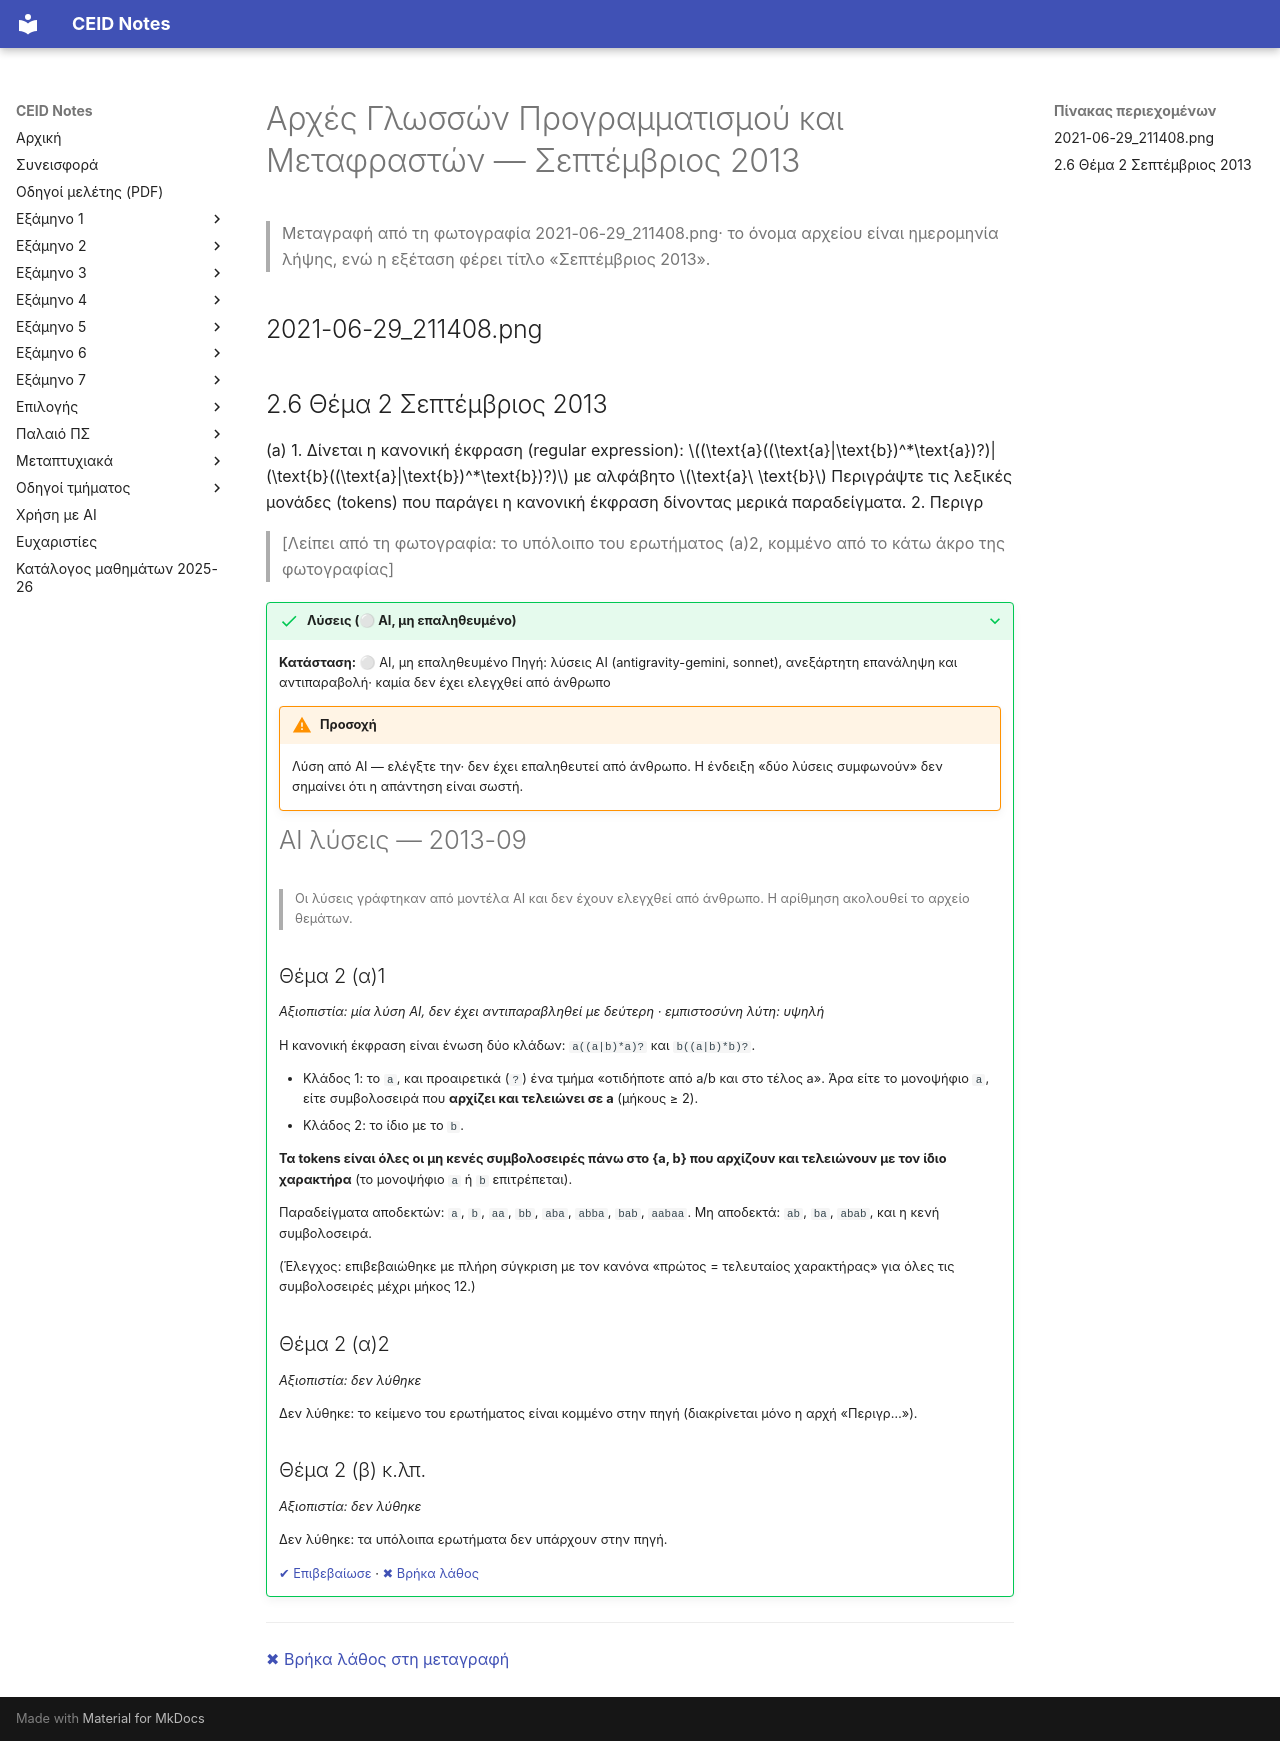

repository: kdngiorgos/ceid-notes · page: Semesters/Semester 4 (4ο Εξάμηνο)/Αρχές Γλωσσών Προγραμματισμού και Μεταφραστών - CEID_23Y206/Previous Exams/2013-09.html · generator: mkdocs

---
course: CEID_23Y206
session: 2013-09
label: Σεπτέμβριος 2013
sources:
- 2021-06-29_211408.png
format: open
duration_min: null
notes: Μόνο το Θέμα 2 (στη φωτογραφία αριθμείται «2.6»). Η φωτογραφία κόβει το κάτω μέρος του ερωτήματος (a)2· τα υπόλοιπα θέματα της εξέτασης δεν υπάρχουν στην πηγή.
transcription: partial
solutions: ai-unverified
---
# Αρχές Γλωσσών Προγραμματισμού και Μεταφραστών — Σεπτέμβριος 2013

> Μεταγραφή από τη φωτογραφία 2021-06-29_211408.png· το όνομα αρχείου είναι ημερομηνία λήψης, ενώ η εξέταση φέρει τίτλο «Σεπτέμβριος 2013».

## 2021-06-29_211408.png

## 2.6 Θέμα 2 Σεπτέμβριος 2013

(a) 1. Δίνεται η κανονική έκφραση (regular expression):
$(\text{a}((\text{a}|\text{b})^*\text{a})?)|(\text{b}((\text{a}|\text{b})^*\text{b})?)$ με αλφάβητο $\text{a}\ \text{b}$
Περιγράψτε τις λεξικές μονάδες (tokens) που παράγει η κανονική έκφραση δίνοντας μερικά παραδείγματα.
2. Περιγρ
> [Λείπει από τη φωτογραφία: το υπόλοιπο του ερωτήματος (a)2, κομμένο από το κάτω άκρο της φωτογραφίας]

??? success "Λύσεις (⚪ AI, μη επαληθευμένο)"
    **Κατάσταση:** ⚪ AI, μη επαληθευμένο
    Πηγή: λύσεις AI (antigravity-gemini, sonnet), ανεξάρτητη επανάληψη και αντιπαραβολή· καμία δεν έχει ελεγχθεί από άνθρωπο

    !!! warning "Προσοχή"
        Λύση από AI — ελέγξτε την· δεν έχει επαληθευτεί από άνθρωπο. Η ένδειξη «δύο λύσεις συμφωνούν» δεν σημαίνει ότι η απάντηση είναι σωστή.

    # AI λύσεις — 2013-09

    > Οι λύσεις γράφτηκαν από μοντέλα AI και δεν έχουν ελεγχθεί από άνθρωπο. Η αρίθμηση ακολουθεί το αρχείο θεμάτων.

    ## Θέμα 2 (α)1

    *Αξιοπιστία: μία λύση AI, δεν έχει αντιπαραβληθεί με δεύτερη · εμπιστοσύνη λύτη: υψηλή*

    Η κανονική έκφραση είναι ένωση δύο κλάδων: `a((a|b)*a)?` και `b((a|b)*b)?`.

    - Κλάδος 1: το `a`, και προαιρετικά (`?`) ένα τμήμα «οτιδήποτε από a/b και στο τέλος a». Άρα είτε το μονοψήφιο `a`, είτε συμβολοσειρά που **αρχίζει και τελειώνει σε a** (μήκους ≥ 2).
    - Κλάδος 2: το ίδιο με το `b`.

    **Τα tokens είναι όλες οι μη κενές συμβολοσειρές πάνω στο {a, b} που αρχίζουν και τελειώνουν με τον ίδιο χαρακτήρα** (το μονοψήφιο `a` ή `b` επιτρέπεται).

    Παραδείγματα αποδεκτών: `a`, `b`, `aa`, `bb`, `aba`, `abba`, `bab`, `aabaa`. Μη αποδεκτά: `ab`, `ba`, `abab`, και η κενή συμβολοσειρά.

    (Έλεγχος: επιβεβαιώθηκε με πλήρη σύγκριση με τον κανόνα «πρώτος = τελευταίος χαρακτήρας» για όλες τις συμβολοσειρές μέχρι μήκος 12.)

    ## Θέμα 2 (α)2

    *Αξιοπιστία: δεν λύθηκε*

    Δεν λύθηκε: το κείμενο του ερωτήματος είναι κομμένο στην πηγή (διακρίνεται μόνο η αρχή «Περιγρ…»).

    ## Θέμα 2 (β) κ.λπ.

    *Αξιοπιστία: δεν λύθηκε*

    Δεν λύθηκε: τα υπόλοιπα ερωτήματα δεν υπάρχουν στην πηγή.

    [✔ Επιβεβαίωσε](https://github.com/kdngiorgos/ceid-notes/issues/new?template=verify-solution.yml&title=%CE%95%CF%80%CE%B9%CE%B2%CE%B5%CE%B2%CE%B1%CE%AF%CF%89%CF%83%CE%B7%20%CE%BB%CF%8D%CF%83%CE%B7%CF%82%3A%20CEID_23Y206%202013-09&course=CEID_23Y206&session=2013-09) · [✖ Βρήκα λάθος](https://github.com/kdngiorgos/ceid-notes/issues/new?template=fix-mistake.yml&title=%CE%9B%CE%AC%CE%B8%CE%BF%CF%82%20%CF%83%CF%84%CE%B9%CF%82%20%CE%BB%CF%8D%CF%83%CE%B5%CE%B9%CF%82%3A%20CEID_23Y206%202013-09&course=CEID_23Y206&session=2013-09)

---
[✖ Βρήκα λάθος στη μεταγραφή](https://github.com/kdngiorgos/ceid-notes/issues/new?template=fix-mistake.yml&title=%CE%9B%CE%AC%CE%B8%CE%BF%CF%82%20%CF%83%CF%84%CE%B7%20%CE%BC%CE%B5%CF%84%CE%B1%CE%B3%CF%81%CE%B1%CF%86%CE%AE%3A%20CEID_23Y206%202013-09&course=CEID_23Y206&session=2013-09)
